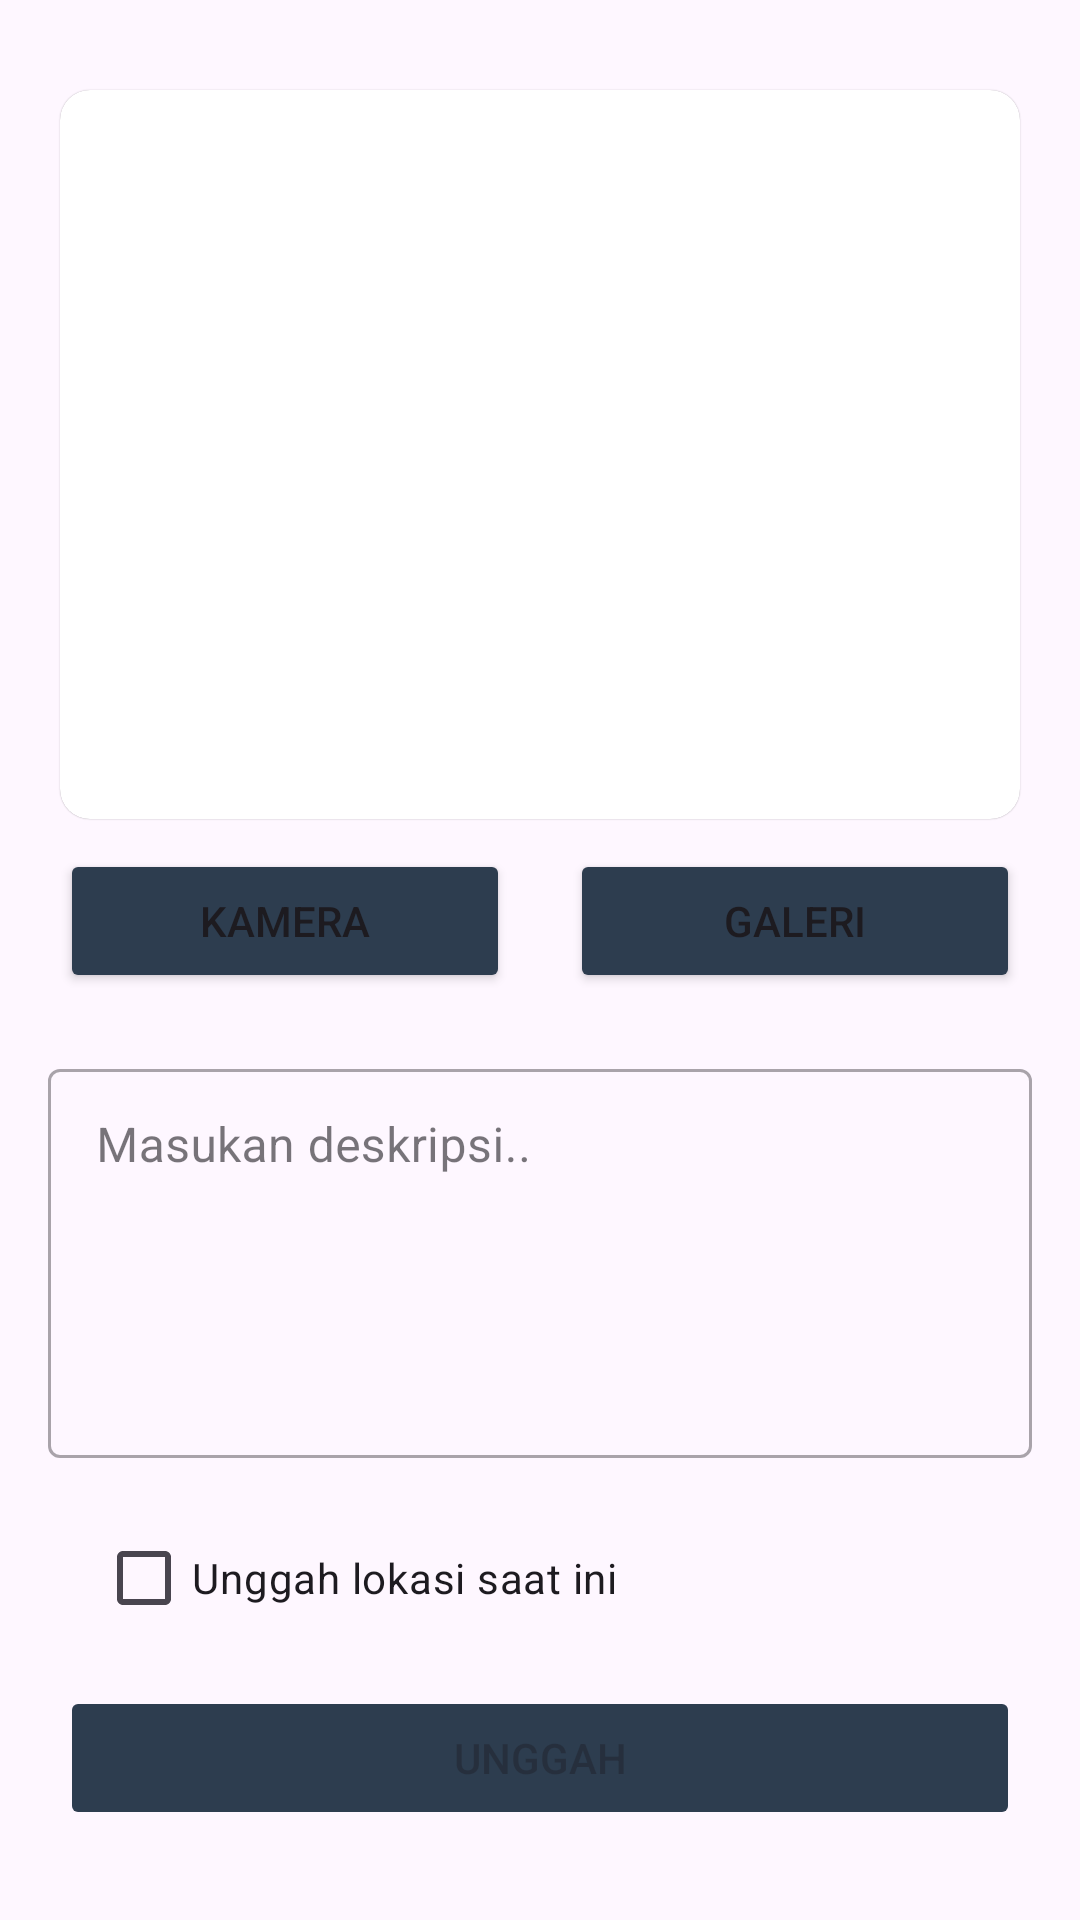

This screen was rendered from an Android layout file. Write that file and the resources it references.
<!-- AndroidManifest.xml: application theme Theme.SubmissionIntermediate -->
<!-- res/layout/activity_upload.xml -->
<?xml version="1.0" encoding="utf-8"?>
<androidx.constraintlayout.widget.ConstraintLayout
    xmlns:android="http://schemas.android.com/apk/res/android"
    xmlns:app="http://schemas.android.com/apk/res-auto"
    xmlns:tools="http://schemas.android.com/tools"
    android:id="@+id/main"
    android:layout_width="match_parent"
    android:layout_height="match_parent"
    tools:context=".ui.upload.UploadActivity">

    <com.google.android.material.progressindicator.LinearProgressIndicator
        android:id="@+id/progressIndicator"
        android:layout_width="match_parent"
        android:layout_height="wrap_content"
        android:indeterminate="true"
        android:visibility="gone"
        app:layout_constraintEnd_toEndOf="parent"
        app:layout_constraintStart_toStartOf="parent"
        app:layout_constraintTop_toTopOf="parent" />

    <LinearLayout
        android:id="@+id/ll_loader"
        android:layout_width="0dp"
        android:layout_height="0dp"
        android:gravity="center"
        android:background="#26000000"
        android:visibility="gone"
        app:layout_constraintTop_toTopOf="parent"
        app:layout_constraintBottom_toBottomOf="parent"
        app:layout_constraintStart_toStartOf="parent"
        app:layout_constraintEnd_toEndOf="parent">

        <ProgressBar
            android:layout_width="wrap_content"
            android:layout_height="wrap_content"/>

    </LinearLayout>

    <androidx.cardview.widget.CardView
        android:layout_width="0dp"
        android:layout_height="0dp"
        android:layout_marginHorizontal="20dp"
        android:layout_marginTop="30dp"
        android:layout_marginBottom="10dp"
        app:layout_constraintTop_toTopOf="parent"
        app:layout_constraintStart_toStartOf="parent"
        app:layout_constraintEnd_toEndOf="parent"
        app:layout_constraintBottom_toTopOf="@id/btn_gallery"
        app:cardCornerRadius="10dp"
        app:cardElevation="0.1dp">

        <ImageView
            android:id="@+id/iv_preview"
            android:layout_width="match_parent"
            android:layout_height="match_parent"
            android:src="@drawable/ic_placeholder"
            android:scaleType="centerCrop"/>

    </androidx.cardview.widget.CardView>

    <Button
        android:id="@+id/btn_camera"
        android:layout_width="0dp"
        android:layout_height="wrap_content"
        android:layout_marginStart="20dp"
        android:layout_marginEnd="10dp"
        android:layout_marginVertical="20dp"
        android:text="@string/text_btn_camera"
        android:backgroundTint="@color/navy"
        app:layout_constraintStart_toStartOf="parent"
        app:layout_constraintEnd_toStartOf="@id/btn_gallery"
        app:layout_constraintBottom_toTopOf="@id/ed_add_description_layout"/>

    <Button
        android:id="@+id/btn_gallery"
        android:layout_width="0dp"
        android:layout_height="wrap_content"
        android:layout_marginStart="10dp"
        android:layout_marginEnd="20dp"
        android:layout_marginVertical="20dp"
        android:text="@string/text_btn_gallery"
        android:backgroundTint="@color/navy"
        app:layout_constraintEnd_toEndOf="parent"
        app:layout_constraintStart_toEndOf="@id/btn_camera"
        app:layout_constraintBottom_toTopOf="@id/ed_add_description_layout"/>

    <com.google.android.material.textfield.TextInputLayout
        android:id="@+id/ed_add_description_layout"
        style="@style/Widget.MaterialComponents.TextInputLayout.OutlinedBox"
        android:layout_width="0dp"
        android:layout_height="wrap_content"
        android:layout_marginStart="32dp"
        android:layout_marginEnd="32dp"
        app:layout_constraintEnd_toEndOf="parent"
        app:layout_constraintStart_toStartOf="parent"
        android:layout_margin="16dp"
        app:layout_constraintBottom_toTopOf="@id/cb_location"
        >

        <com.google.android.material.textfield.TextInputEditText
            android:id="@+id/ed_add_description"
            android:layout_width="match_parent"
            android:layout_height="wrap_content"
            android:gravity="top|start"
            android:padding="16dp"
            android:minLines="5"
            android:maxLines="10"
            android:scrollbars="vertical"
            android:hint="@string/ed_description_hint"
            android:overScrollMode="ifContentScrolls"
            android:inputType="textMultiLine" />
    </com.google.android.material.textfield.TextInputLayout>


    <CheckBox
        android:id="@+id/cb_location"
        android:layout_width="wrap_content"
        android:layout_height="wrap_content"
        android:layout_marginTop="12dp"
        android:layout_marginBottom="12dp"
        android:layout_marginStart="32dp"
        app:layout_constraintStart_toStartOf="parent"
        app:layout_constraintBottom_toTopOf="@id/button_add"
        android:text="@string/text_checkbox_location" />


    <Button
        android:id="@+id/button_add"
        android:layout_width="0dp"
        android:layout_height="wrap_content"
        android:layout_marginTop="10dp"
        android:layout_marginBottom="30dp"
        android:layout_marginHorizontal="20dp"
        android:text="@string/text_btn_upload"
        android:backgroundTint="@color/navy"
        android:enabled="false"
        app:layout_constraintBottom_toBottomOf="parent"
        app:layout_constraintStart_toStartOf="parent"
        app:layout_constraintEnd_toEndOf="parent"/>

</androidx.constraintlayout.widget.ConstraintLayout>
<!-- resources referenced by this layout -->
<resources>
  <color name="navy">#2D3D4F</color>
  <string name="ed_description_hint">Masukan deskripsi..</string>
  <string name="text_btn_camera">Kamera</string>
  <string name="text_btn_gallery">Galeri</string>
  <string name="text_btn_upload">Unggah</string>
  <string name="text_checkbox_location">Unggah lokasi saat ini</string>
  <style name="Theme.SubmissionIntermediate" parent="Base.Theme.SubmissionIntermediate" />
  <style name="Base.Theme.SubmissionIntermediate" parent="Theme.Material3.DayNight.NoActionBar">
      </style>
</resources>
